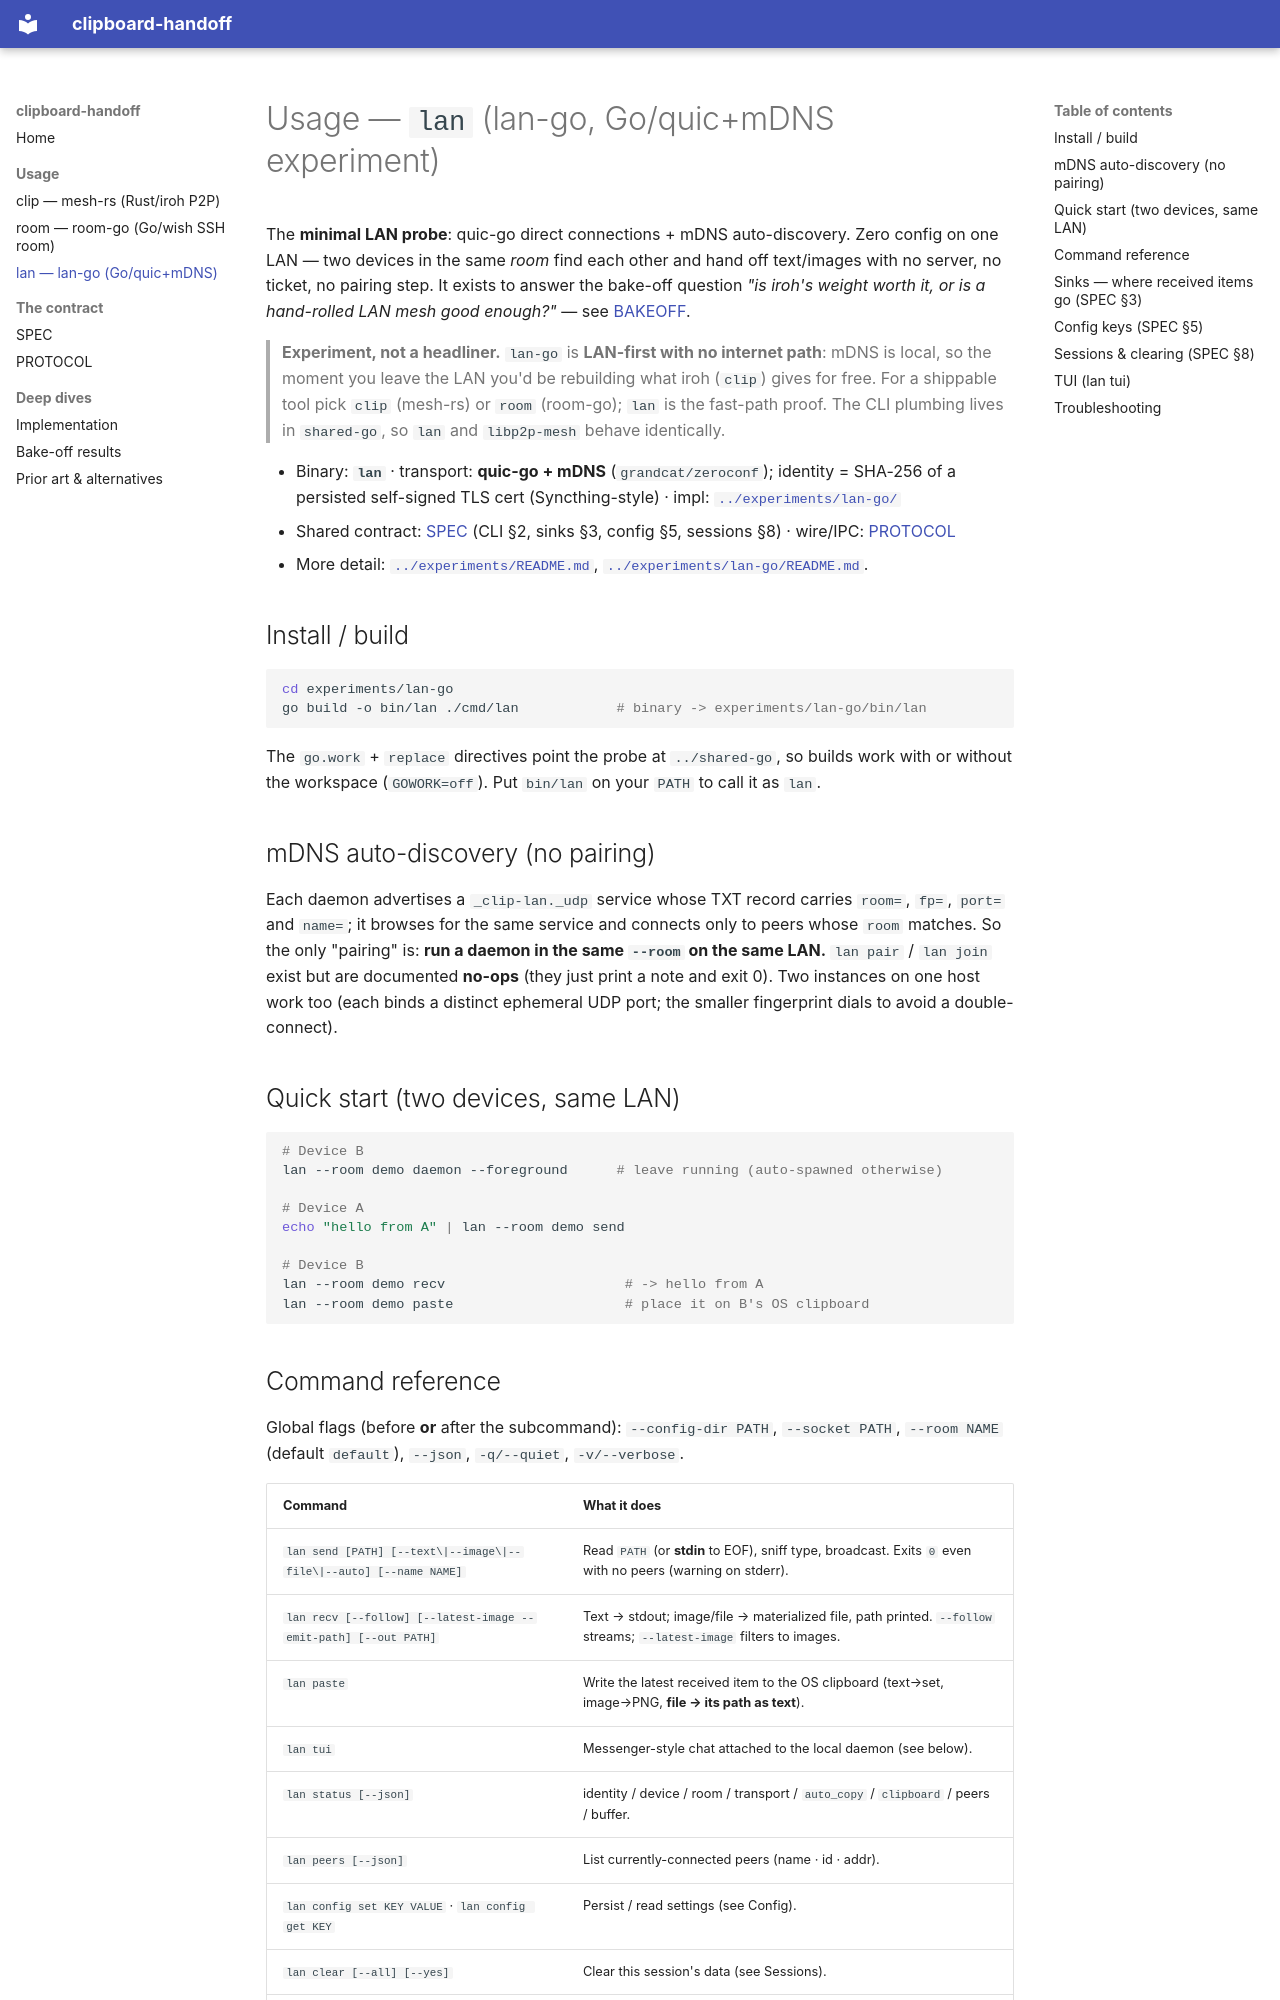

repository: daviddwlee84/clipboard-handoff · page: usage-lan-go/index.html · generator: mkdocs

# Usage — `lan` (lan-go, Go/quic+mDNS experiment)

The **minimal LAN probe**: quic-go direct connections + mDNS auto-discovery. Zero config on one LAN —
two devices in the same *room* find each other and hand off text/images with no server, no ticket, no
pairing step. It exists to answer the bake-off question *"is iroh's weight worth it, or is a
hand-rolled LAN mesh good enough?"* — see [BAKEOFF](BAKEOFF.md).

> **Experiment, not a headliner.** `lan-go` is **LAN-first with no internet path**: mDNS is local, so
> the moment you leave the LAN you'd be rebuilding what iroh (`clip`) gives for free. For a shippable
> tool pick `clip` (mesh-rs) or `room` (room-go); `lan` is the fast-path proof. The CLI plumbing lives
> in `shared-go`, so `lan` and `libp2p-mesh` behave identically.

- Binary: **`lan`** · transport: **quic-go + mDNS** (`grandcat/zeroconf`); identity = SHA-256 of a
  persisted self-signed TLS cert (Syncthing-style) · impl: [`../experiments/lan-go/`](https://github.com/daviddwlee84/clipboard-handoff/tree/main/experiments/lan-go/)
- Shared contract: [SPEC](SPEC.md) (CLI §2, sinks §3, config §5, sessions §8) · wire/IPC: [PROTOCOL](PROTOCOL.md)
- More detail: [`../experiments/README.md`](https://github.com/daviddwlee84/clipboard-handoff/blob/main/experiments/README.md), [`../experiments/lan-go/README.md`](https://github.com/daviddwlee84/clipboard-handoff/blob/main/experiments/lan-go/README.md).

## Install / build

```sh
cd experiments/lan-go
go build -o bin/lan ./cmd/lan            # binary -> experiments/lan-go/bin/lan
```

The `go.work` + `replace` directives point the probe at `../shared-go`, so builds work with or without
the workspace (`GOWORK=off`). Put `bin/lan` on your `PATH` to call it as `lan`.

## mDNS auto-discovery (no pairing)

Each daemon advertises a `_clip-lan._udp` service whose TXT record carries `room=`, `fp=`, `port=`
and `name=`; it browses for the same service and connects only to peers whose `room` matches. So the
only "pairing" is: **run a daemon in the same `--room` on the same LAN.** `lan pair` / `lan join`
exist but are documented **no-ops** (they just print a note and exit 0). Two instances on one host work
too (each binds a distinct ephemeral UDP port; the smaller fingerprint dials to avoid a double-connect).

## Quick start (two devices, same LAN)

```sh
# Device B
lan --room demo daemon --foreground      # leave running (auto-spawned otherwise)

# Device A
echo "hello from A" | lan --room demo send

# Device B
lan --room demo recv                      # -> hello from A
lan --room demo paste                     # place it on B's OS clipboard
```
